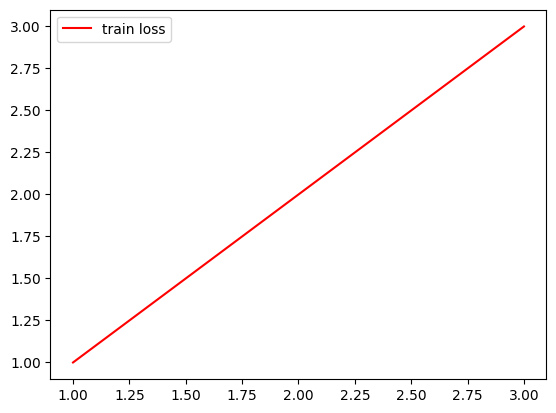
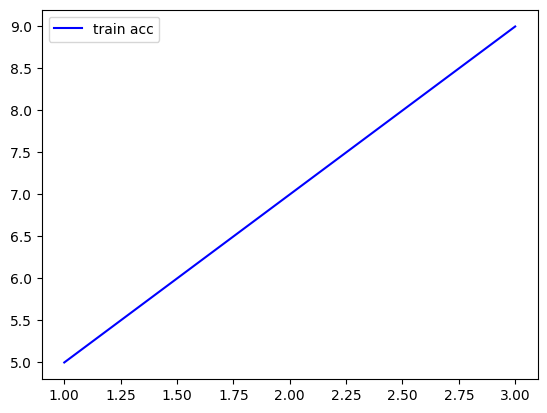

These charts were generated, in order, by the following Python code:
import itertools
import matplotlib
matplotlib.use('Agg')
import matplotlib.pyplot as plt
import numpy as np
plt.rcParams['font.family'] = 'sans-serif'
plt.rcParams['font.sans-serif']=['Tahoma', 'DejaVu Sans',
                               'Lucida Grande', 'Verdana']
def plot_confusion_matrix(cm, classes,
                          savepath,
                          normalize=False,
                          title='Confusion matrix',
                          cmap=plt.cm.Blues
                          ):
    """
    This function prints and plots the confusion matrix.
    Normalization can be applied by setting `normalize=True`.
    """
    if normalize:
        #除以每行的总数
        cm = cm.astype('float') / cm.sum(axis=1)[:, np.newaxis]
    #     print("Normalized confusion matrix")
    # else:
    #     print('Confusion matrix, without normalization')

    # print(cm)
    plt.figure()
    #某块显示成一种颜色，则需要调用interpolation='nearest'
    plt.imshow(cm, interpolation='nearest', cmap=cmap)
    plt.title(title)
    #显示色条
    plt.colorbar()
    tick_marks = np.arange(len(classes))
    #x轴文字说明顺时针旋转45°
    plt.xticks(tick_marks, classes, rotation=45)
    plt.yticks(tick_marks, classes)

    fmt = '.5f' if normalize else 'd'
    #max计算所有值中的最大值
    thresh = cm.max() / 2.
    
    #将两个循环变成一侧迭代取值,与for i in shape[0]:for j in shape[1]:效果完全一样
    for i, j in itertools.product(range(cm.shape[0]), range(cm.shape[1])):
        #format(cm[i, j], fmt)将值设置格式
        #x轴代表的是第几列,y轴代表的是第几行
        plt.text(j, i, format(cm[i, j], fmt),
                 horizontalalignment="center",
                 color="white" if cm[i, j] > thresh else "black")
    plt.ylabel('True label')
    plt.xlabel('Predicted label')
    #自适应紧密型布局
    plt.tight_layout()
    plt.savefig(savepath)
    plt.close('all')

def draw_acc_loss_line(loss_list,acc_list,loss_pic_save_path,acc_pic_save_path,phase='train'):
    loss=np.array(loss_list)
    acc=np.array(acc_list)
    assert len(loss_list)==len(acc_list)
    epochs=range(1,len(loss_list)+1)
    plt.figure() 
    plt.plot(epochs, loss, 'r', label = '{} loss'.format(phase))
    plt.legend()
    plt.savefig(loss_pic_save_path)
    plt.figure() 
    plt.plot(epochs, acc, 'b', label = '{} acc'.format(phase))
    plt.legend()
    plt.savefig(acc_pic_save_path)
    plt.close('all')

if __name__ == '__main__':
    #cnf_matrix = np.ones([3,3])
    '''
    cnf_matrix=np.array([[1,2,3],[3,4,5],[4,5,14]])
    # cnf_matrix.shape == (3,3) in this example
    class_names = ['run', 'stand', 'walk']
    # Plot normalized confusion matrix

    plot_confusion_matrix(cnf_matrix, classes=class_names, normalize=True,
                          title='Normalized confusion matrix',
                          savepath='./test.jpg')
    '''
    draw_acc_loss_line([1,2,3],[5,7,9],'loss.pdf','acc.pdf',phase='train')
